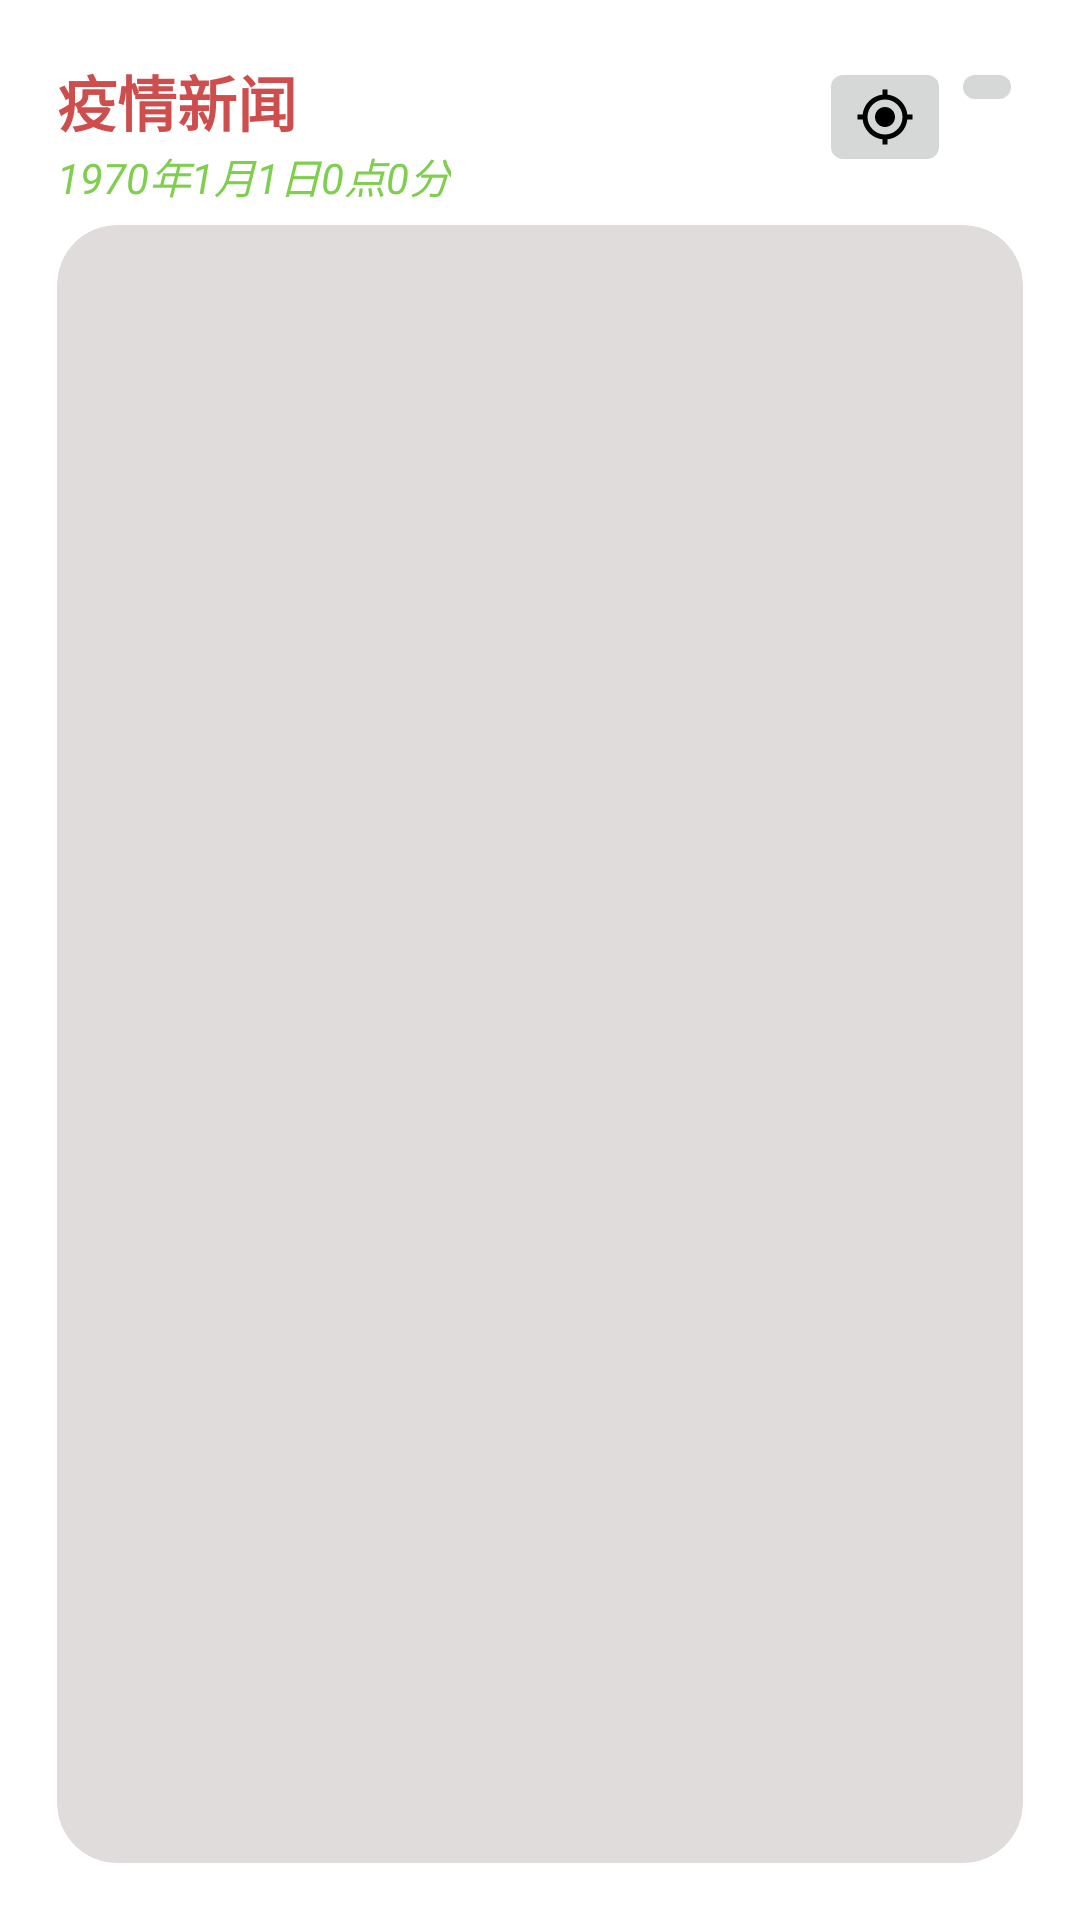

Write the Android layout XML for this screen, with the resource values it uses.
<!-- AndroidManifest.xml: application theme Theme.Application -->
<!-- res/layout/info_widget.xml -->
<RelativeLayout xmlns:android="http://schemas.android.com/apk/res/android"
    style="@style/Widget.Application.AppWidget.Container"
    android:layout_width="match_parent"
    android:layout_height="match_parent"
    android:theme="@style/Theme.Application.AppWidgetContainer">

    <LinearLayout
        android:id="@+id/ll_title"
        android:layout_width="match_parent"
        android:layout_height="wrap_content"
        android:layout_margin="3dp"
        android:orientation="horizontal">

        <LinearLayout
            android:layout_width="wrap_content"
            android:layout_height="wrap_content"
            android:orientation="vertical">

            <TextView
                android:id="@+id/tv_title"
                style="@style/Widget.Application.AppWidget.Title"
                android:layout_width="wrap_content"
                android:layout_height="wrap_content"
                android:text="@string/widget_info_title" />

            <TextView
                android:id="@+id/tv_time"
                style="@style/Widget.Application.AppWidget.SubTitle"
                android:layout_width="wrap_content"
                android:layout_height="wrap_content"
                android:text="@string/widget_info_time_preview" />
        </LinearLayout>

        <TextView
            android:layout_width="0dp"
            android:layout_height="0dp"
            android:layout_weight="1" />

        <ImageButton
            android:id="@+id/btn_location"
            android:layout_width="wrap_content"
            android:layout_height="wrap_content"
            android:src="@drawable/ic_baseline_my_location_20"/>

        <ImageButton
            android:id="@+id/btn_refresh"
            android:layout_width="wrap_content"
            android:layout_height="wrap_content"
            android:src="@drawable/ic_baseline_refresh_20"/>

    </LinearLayout>

    <ListView
        android:id="@+id/appwidget_list"
        style="@style/Widget.Application.AppWidget.InnerView"
        android:layout_below="@id/ll_title"
        android:layout_width="match_parent"
        android:layout_height="match_parent"
        android:layout_margin="3dp"/>
</RelativeLayout>
<!-- resources referenced by this layout -->
<resources>
  <!-- drawable ic_baseline_my_location_20 (drawable) -->
  <vector android:height="20dp" android:tint="#000000"
      android:viewportHeight="24" android:viewportWidth="24"
      android:width="20dp" xmlns:android="http://schemas.android.com/apk/res/android">
      <path android:fillColor="@android:color/white" android:pathData="M12,8c-2.21,0 -4,1.79 -4,4s1.79,4 4,4 4,-1.79 4,-4 -1.79,-4 -4,-4zM20.94,11c-0.46,-4.17 -3.77,-7.48 -7.94,-7.94L13,1h-2v2.06C6.83,3.52 3.52,6.83 3.06,11L1,11v2h2.06c0.46,4.17 3.77,7.48 7.94,7.94L11,23h2v-2.06c4.17,-0.46 7.48,-3.77 7.94,-7.94L23,13v-2h-2.06zM12,19c-3.87,0 -7,-3.13 -7,-7s3.13,-7 7,-7 7,3.13 7,7 -3.13,7 -7,7z"/>
  </vector>
  <string name="widget_info_time_preview">1970年1月1日0点0分</string>
  <string name="widget_info_title">疫情新闻</string>
  <style name="Theme.Application.AppWidgetContainer" parent="Theme.Application.AppWidgetContainerParent">
          
          <item name="appWidgetPadding">16dp</item>
      </style>
  <style name="Widget.Application.AppWidget.Container" parent="android:Widget">
          <item name="android:id">@android:id/background</item>
          <item name="android:background">?android:attr/colorBackground</item>
      </style>
  <style name="Widget.Application.AppWidget.InnerView" parent="android:Widget">
          <item name="android:background">?android:attr/colorBackground</item>
          <item name="android:textColor">?android:attr/textColorPrimary</item>
      </style>
  <style name="Widget.Application.AppWidget.SubTitle" parent="android:Widget.TextView">
          <item name="android:textColor">@color/title_green</item>
          <item name="android:textSize">14sp</item>
          <item name="android:textStyle">italic</item>
      </style>
  <style name="Widget.Application.AppWidget.Title" parent="android:Widget.TextView">
          <item name="android:textColor">@color/title_red</item>
          <item name="android:textSize">20sp</item>
          <item name="android:textStyle">bold</item>
      </style>
  <style name="Theme.Application" parent="Theme.MaterialComponents.DayNight.DarkActionBar">
          
          <item name="colorPrimary">@color/purple_500</item>
          <item name="colorPrimaryVariant">@color/purple_700</item>
          <item name="colorOnPrimary">@color/white</item>
          
          <item name="colorSecondary">@color/teal_200</item>
          <item name="colorSecondaryVariant">@color/teal_700</item>
          <item name="colorOnSecondary">@color/black</item>
          
          <item name="android:statusBarColor" tools:targetApi="l">?attr/colorPrimaryVariant</item>
          
      </style>
  <style name="Theme.Application.AppWidgetContainerParent" parent="@android:style/Theme.DeviceDefault">
          
          <item name="appWidgetRadius">16dp</item>
          
          <item name="appWidgetInnerRadius">8dp</item>
      </style>
  <color name="title_green">#7FCE4E</color>
  <color name="title_red">#CE4E4E</color>
  <color name="purple_500">#FF6200EE</color>
  <color name="purple_700">#FF3700B3</color>
  <color name="white">#FFFFFFFF</color>
  <color name="teal_200">#FF03DAC5</color>
  <color name="teal_700">#FF018786</color>
  <color name="black">#FF000000</color>
</resources>
